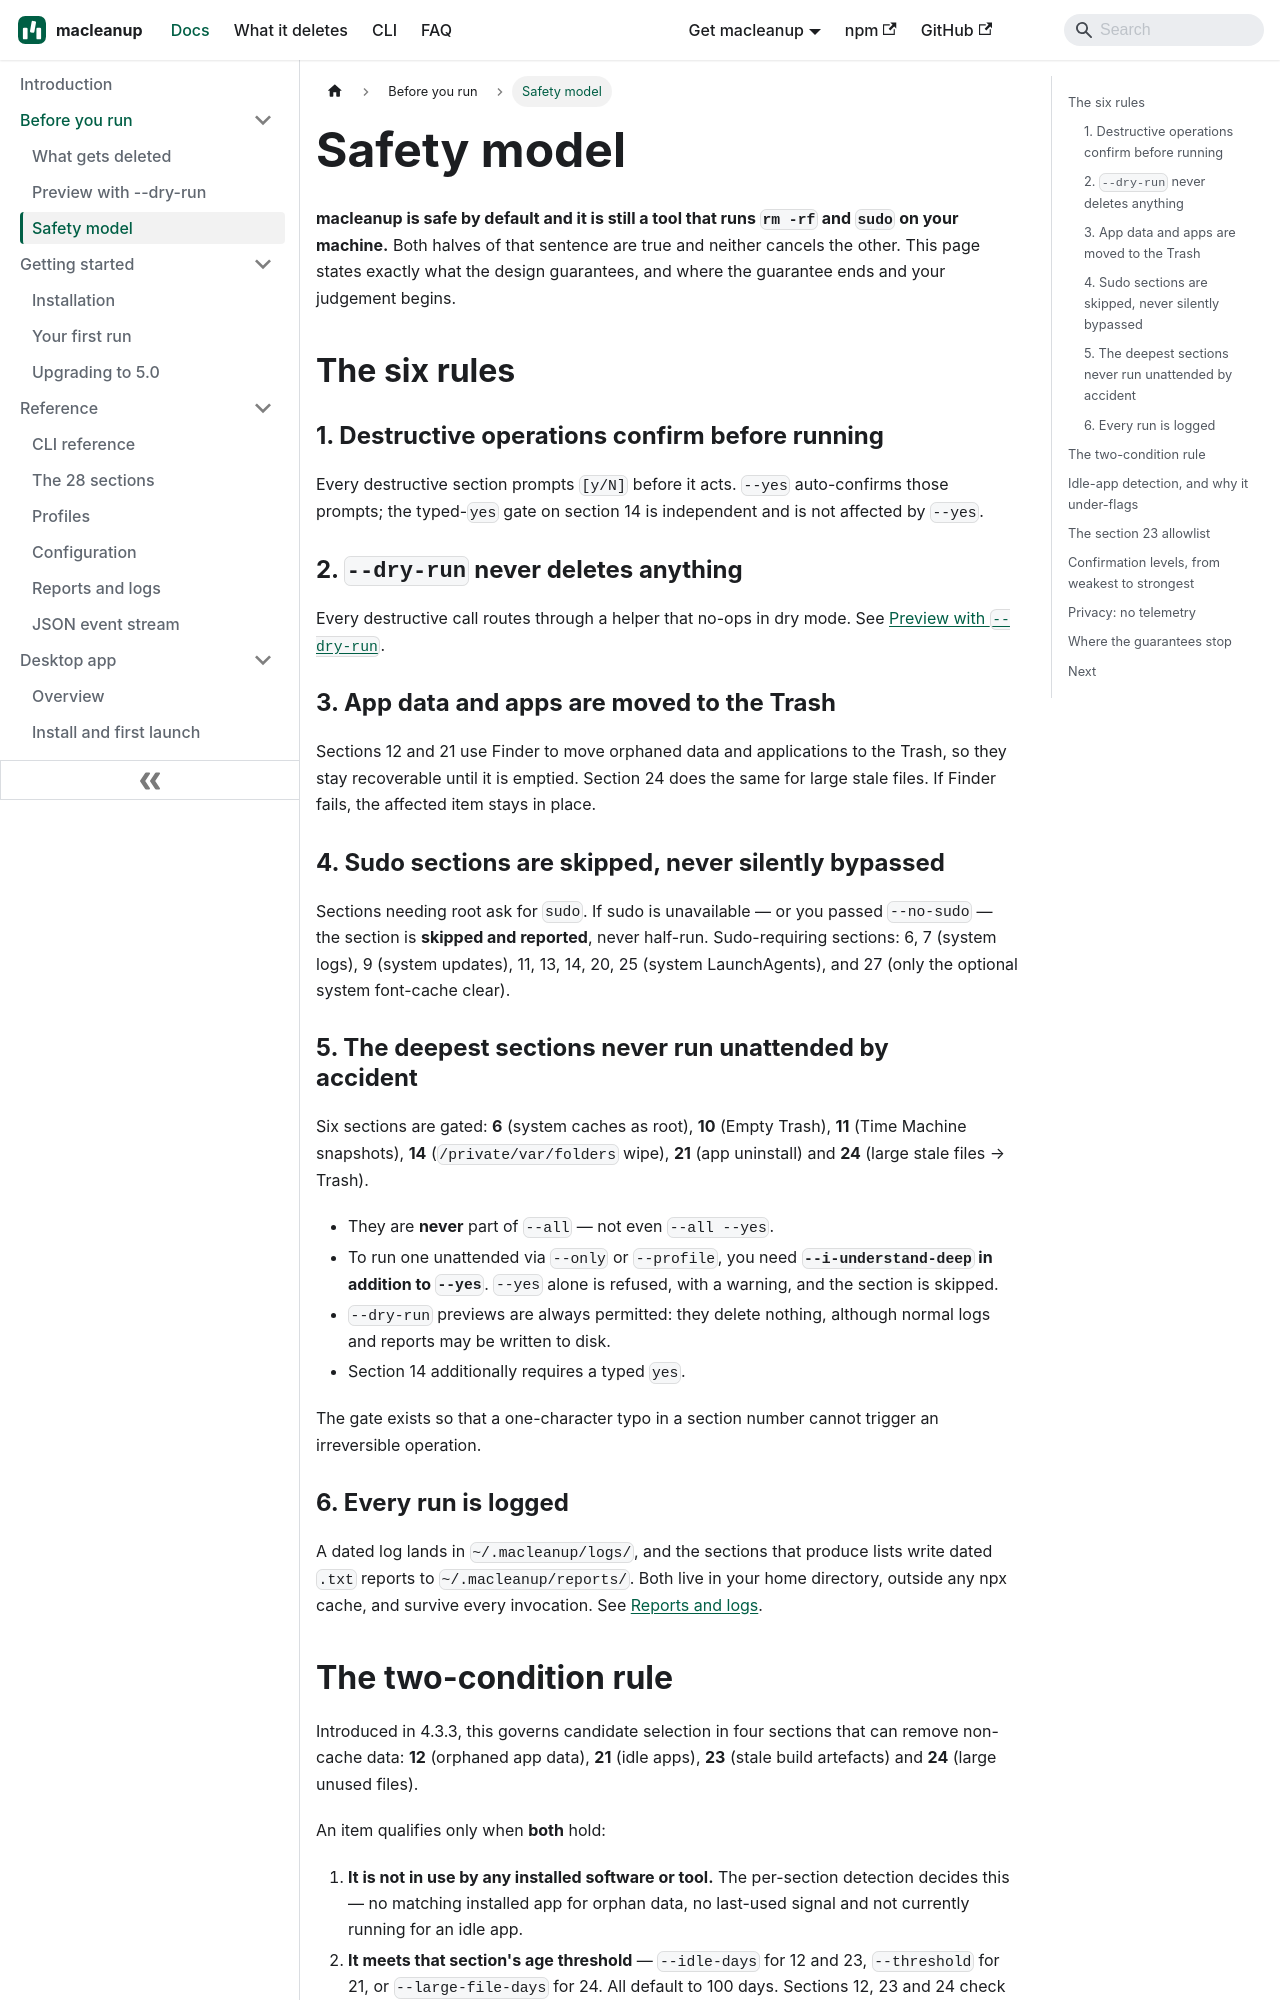

repository: aoneahsan/macleanup-docs · page: before-you-run/safety-model/index.html · generator: docusaurus

---
title: Safety model
description: The six design rules that keep macleanup from deleting more than you intended — the two-condition rule, the deep-section gate, sudo handling, and where the guarantees stop.
topics: [safety, design, sudo, confirmation, macos]
sidebar_position: 3
sidebar_label: Safety model
keywords: [macleanup safety, is macleanup safe, i-understand-deep, two condition rule]
---

# Safety model

**macleanup is safe by default and it is still a tool that runs `rm -rf` and
`sudo` on your machine.** Both halves of that sentence are true and neither
cancels the other. This page states exactly what the design guarantees, and
where the guarantee ends and your judgement begins.

## The six rules

### 1. Destructive operations confirm before running

Every destructive section prompts `[y/N]` before it acts. `--yes` auto-confirms
those prompts; the typed-`yes` gate on section 14 is independent and is not
affected by `--yes`.

### 2. `--dry-run` never deletes anything

Every destructive call routes through a helper that no-ops in dry mode. See
[Preview with `--dry-run`](/before-you-run/dry-run).

### 3. App data and apps are moved to the Trash

Sections 12 and 21 use Finder to move orphaned data and applications to the
Trash, so they stay recoverable until it is emptied. Section 24 does the same
for large stale files. If Finder fails, the affected item stays in place.

### 4. Sudo sections are skipped, never silently bypassed

Sections needing root ask for `sudo`. If sudo is unavailable — or you passed
`--no-sudo` — the section is **skipped and reported**, never half-run.
Sudo-requiring sections: 6, 7 (system logs), 9 (system updates), 11, 13, 14,
20, 25 (system LaunchAgents), and 27 (only the optional system font-cache
clear).

### 5. The deepest sections never run unattended by accident

Six sections are gated: **6** (system caches as root), **10** (Empty Trash), **11** (Time Machine
snapshots), **14** (`/private/var/folders` wipe), **21** (app uninstall) and
**24** (large stale files → Trash).

- They are **never** part of `--all` — not even `--all --yes`.
- To run one unattended via `--only` or `--profile`, you need
  **`--i-understand-deep` in addition to `--yes`**. `--yes` alone is refused,
  with a warning, and the section is skipped.
- `--dry-run` previews are always permitted: they delete nothing, although
  normal logs and reports may be written to disk.
- Section 14 additionally requires a typed `yes`.

The gate exists so that a one-character typo in a section number cannot
trigger an irreversible operation.

### 6. Every run is logged

A dated log lands in `~/.macleanup/logs/`, and the sections that produce
lists write dated `.txt` reports to `~/.macleanup/reports/`. Both live in
your home directory, outside any npx cache, and survive every invocation. See
[Reports and logs](/reference/reports-and-logs).
